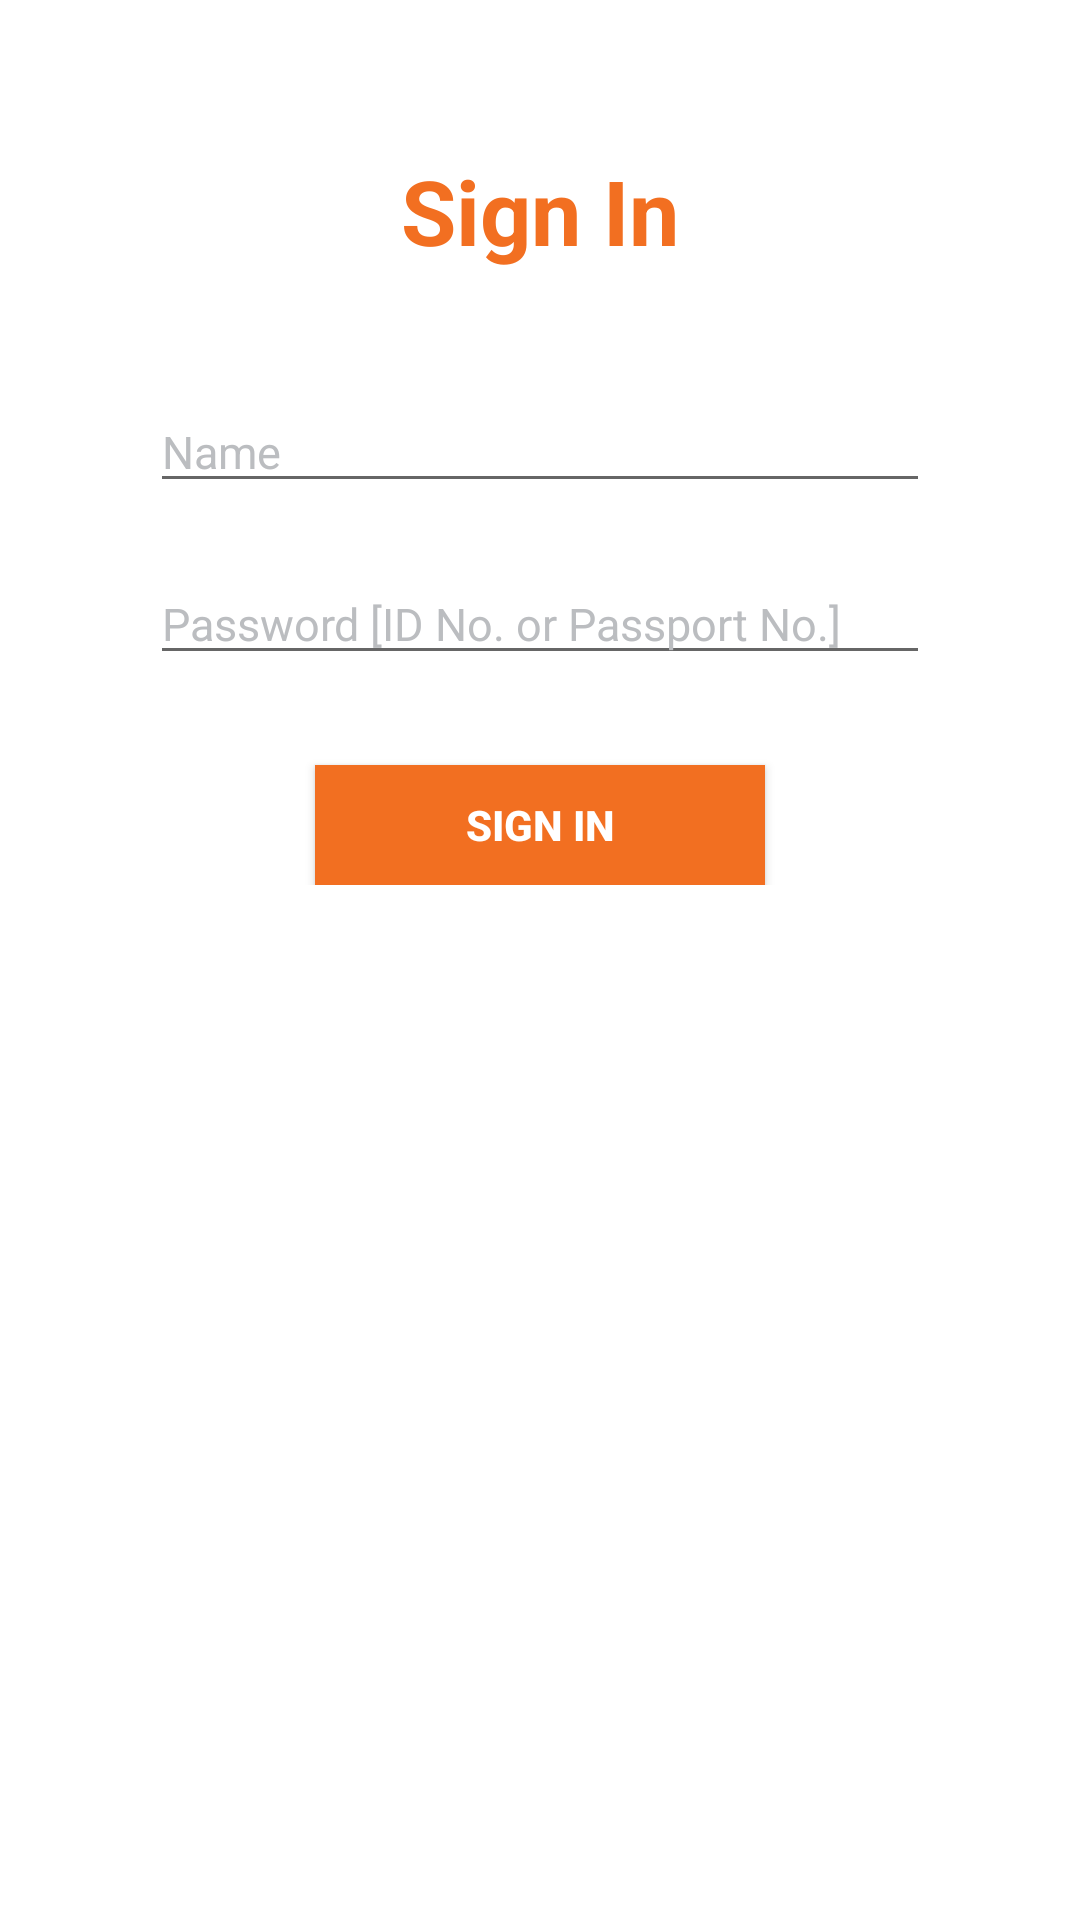

Reconstruct the res/layout file that produces this screen, plus the resources it refers to.
<!-- AndroidManifest.xml: application theme AppTheme -->
<!-- res/layout/activity_sign_in.xml -->
<?xml version="1.0" encoding="utf-8"?>
<LinearLayout xmlns:android="http://schemas.android.com/apk/res/android"
    xmlns:tools="http://schemas.android.com/tools"
    android:layout_width="match_parent"
    android:layout_height="match_parent"
    android:orientation="vertical"
    android:background="@color/purewhite"
    tools:context=".SignInActivity">

    <ScrollView
        android:layout_weight="1"
        android:layout_width="match_parent"
        android:layout_height="wrap_content">

        <LinearLayout
            android:padding="50dp"
            android:layout_width="match_parent"
            android:layout_height="wrap_content"
            android:orientation="vertical" >

            <TextView
                android:id="@+id/textView5"
                android:layout_width="match_parent"
                android:layout_height="wrap_content"
                android:layout_gravity="center"
                android:gravity="center"
                android:text="@string/sign_in"
                android:textColor="@color/orange"
                android:textSize="30sp"
                android:textStyle="bold" />

            <EditText
                android:layout_marginTop="40dp"
                android:id="@+id/editTextIDNo"
                android:layout_width="match_parent"
                android:layout_height="wrap_content"
                android:ems="10"
                android:textColorHint="@color/black30"
                android:textSize="15sp"
                android:hint="@string/user_name"
                android:inputType="text" />

            <EditText
                android:layout_marginTop="20dp"
                android:id="@+id/editTextPassword"
                android:layout_width="match_parent"
                android:layout_height="wrap_content"
                android:ems="10"
                android:hint="@string/password_sign_in"
                android:textColorHint="@color/black30"
                android:textSize="15sp"
                android:inputType="textPassword" />

            <Button
                android:layout_marginTop="30dp"
                android:layout_gravity="center"
                android:gravity="center"
                android:id="@+id/buttonSignIn"
                android:textColor="@color/purewhite"
                android:background="@drawable/custom_button"
                android:layout_width="150dp"
                android:layout_height="40dp"
                android:textStyle="bold"
                android:text="@string/sign_in" />
        </LinearLayout>
    </ScrollView>

</LinearLayout>
<!-- resources referenced by this layout -->
<resources>
  <color name="black30">#bbbdc0</color>
  <color name="orange">#f26f21</color>
  <color name="purewhite">#ffffff</color>
  <!-- drawable custom_button (drawable) -->
  <?xml version="1.0" encoding="utf-8"?>
  <selector xmlns:android="http://schemas.android.com/apk/res/android">
      <item android:state_pressed="false" >
          <shape xmlns:android="http://schemas.android.com/apk/res/android" android:shape="rectangle">
              <solid android:color="@color/orange"></solid>
          </shape>
      </item>
      <item android:state_pressed="true">
          <shape xmlns:android="http://schemas.android.com/apk/res/android" android:shape="rectangle">
              <solid android:color="@color/orange"></solid>
              <stroke android:color="@color/yellow" android:width="2dp"></stroke>
              <corners android:radius="5dp"></corners>
          </shape>
      </item>
  </selector>
  <string name="password_sign_in">Password [ID No. or Passport No.]</string>
  <string name="sign_in">Sign In</string>
  <string name="user_name">Name</string>
  <style name="AppTheme" parent="Theme.AppCompat.Light.NoActionBar">
          
          <item name="colorPrimary">@color/colorPrimary</item>
          <item name="colorPrimaryDark">@color/colorPrimaryDark</item>
          <item name="colorAccent">@color/colorAccent</item>
      </style>
  <color name="yellow">#fff100</color>
  <color name="colorPrimary">@color/orange</color>
  <color name="colorPrimaryDark">@color/orange</color>
  <color name="colorAccent">@color/black30</color>
</resources>
